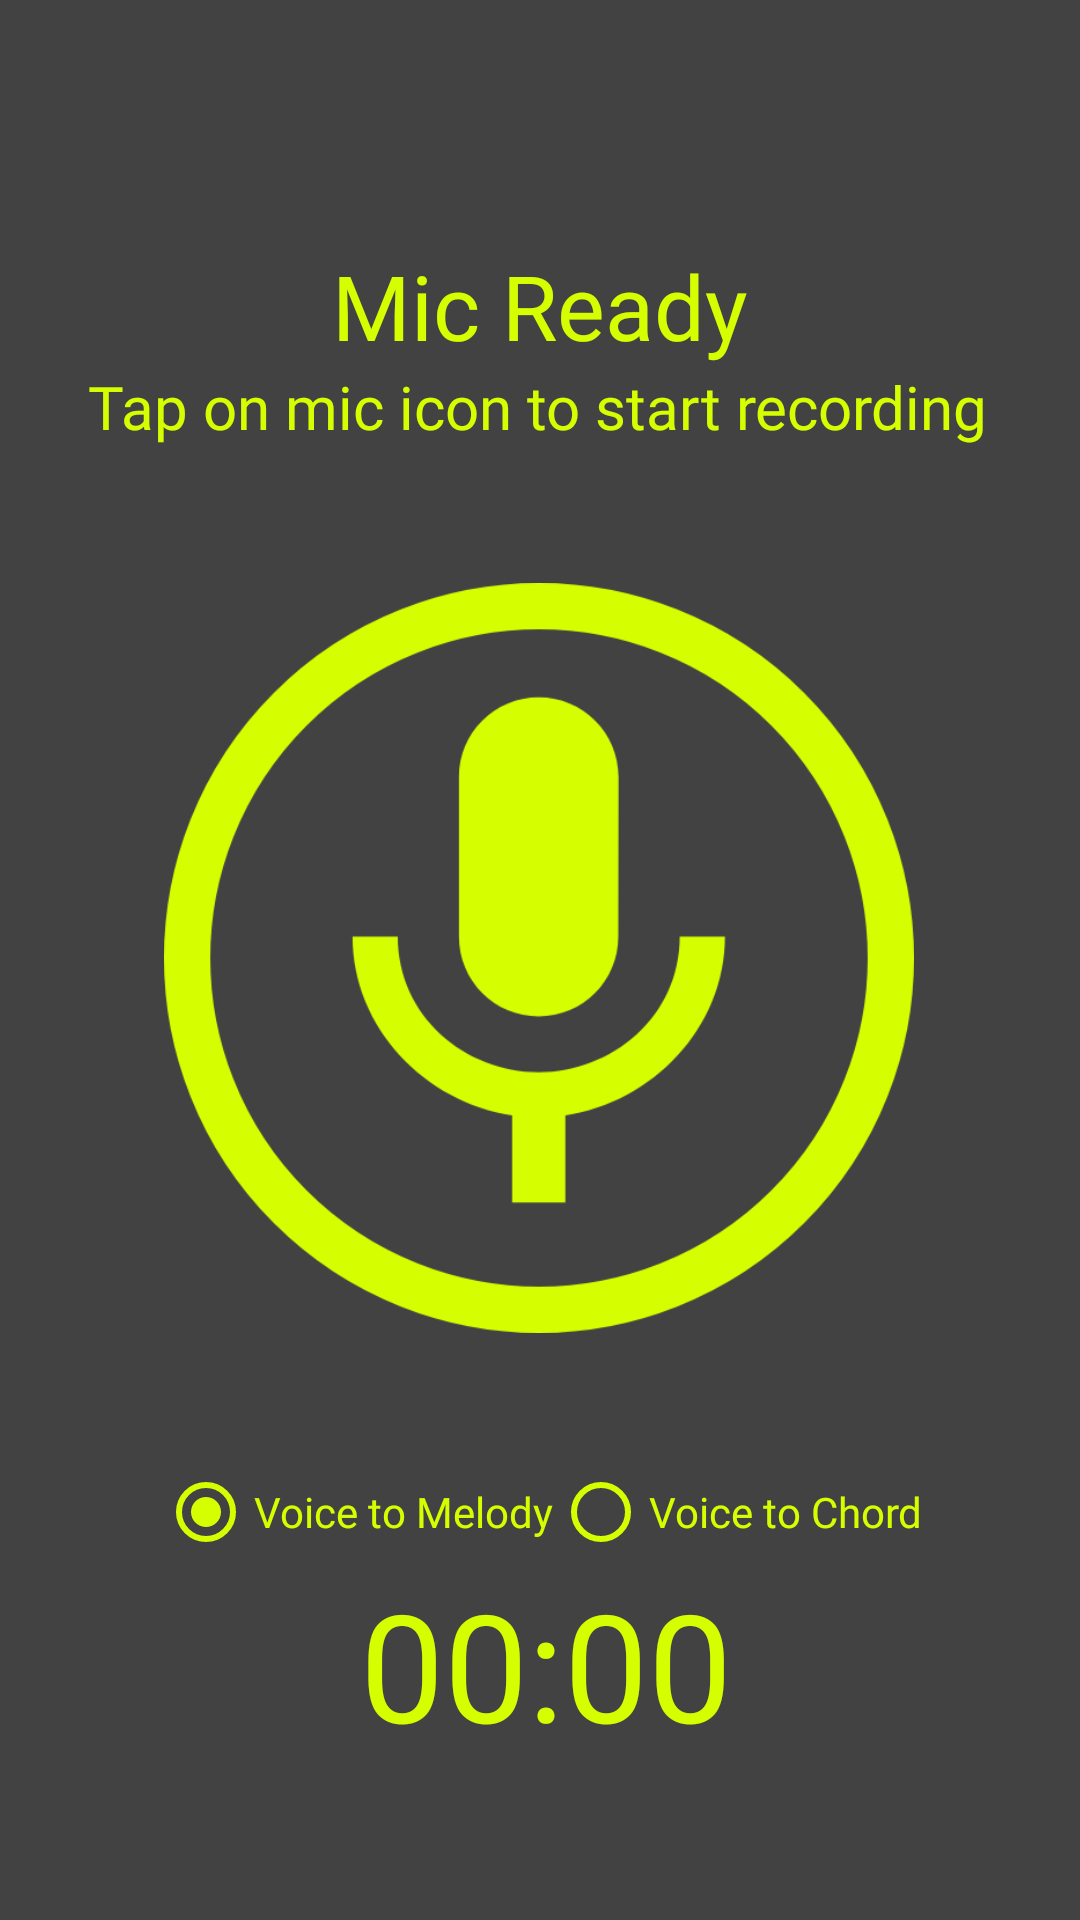

Layout XML and referenced resources for this Android screen:
<!-- AndroidManifest.xml: application theme rectoNoteTheme -->
<!-- res/layout/activity_recording.xml -->
<?xml version="1.0" encoding="utf-8"?>
<androidx.constraintlayout.widget.ConstraintLayout xmlns:android="http://schemas.android.com/apk/res/android"
    xmlns:app="http://schemas.android.com/apk/res-auto"
    xmlns:tools="http://schemas.android.com/tools"
    android:layout_width="match_parent"
    android:layout_height="match_parent"
    android:background="#424242"
    tools:context=".RecordingActivity">

    <androidx.appcompat.widget.Toolbar
        android:id="@+id/toolbar"
        android:layout_width="match_parent"
        android:layout_marginBottom="108dp"
        android:layout_height="wrap_content"
        android:background="@android:color/transparent"
        android:minHeight="?attr/actionBarSize"
        android:theme="@style/RectoNote.ActionBarTheme"
        app:layout_constraintHorizontal_bias="0.0"
        app:layout_constraintBottom_toBottomOf="parent"
        app:layout_constraintEnd_toEndOf="parent"
        app:layout_constraintVertical_bias="0.0"
        app:layout_constraintStart_toStartOf="parent"
        app:layout_constraintTop_toTopOf="parent"
        app:title="" />


    <ImageButton
        android:id="@+id/recordingControl"
        android:layout_width="250dp"
        android:layout_height="250dp"
        android:background="@android:color/transparent"
        android:scaleType="fitCenter"
        app:layout_constraintBottom_toBottomOf="parent"
        app:layout_constraintEnd_toEndOf="parent"
        app:layout_constraintHorizontal_bias="0.496"
        app:layout_constraintStart_toStartOf="parent"
        app:layout_constraintTop_toTopOf="parent"
        app:layout_constraintVertical_bias="0.498"
        app:srcCompat="@drawable/group_344" />

    <TextView
        android:id="@+id/countdown"
        android:layout_width="wrap_content"
        android:layout_height="wrap_content"
        android:shadowColor="@android:color/black"
        android:shadowDx="0"
        android:shadowDy="0"
        android:shadowRadius="15"
        android:text="3"
        android:textColor="@android:color/white"
        android:textSize="200sp"
        android:visibility="invisible"
        app:layout_constraintBottom_toBottomOf="parent"
        app:layout_constraintEnd_toEndOf="parent"
        app:layout_constraintHorizontal_bias="0.498"
        app:layout_constraintStart_toStartOf="parent"
        app:layout_constraintTop_toBottomOf="@+id/toolbar"
        app:layout_constraintVertical_bias="0.295" />

    <RadioGroup
        android:id="@+id/convertMode"
        android:layout_width="wrap_content"
        android:layout_height="wrap_content"
        android:layout_marginTop="8dp"
        android:orientation="horizontal"
        app:layout_constraintBottom_toBottomOf="parent"
        app:layout_constraintEnd_toEndOf="parent"

        app:layout_constraintStart_toStartOf="parent"
        app:layout_constraintTop_toBottomOf="@+id/recordingControl"
        app:layout_constraintVertical_bias="0.23000002">

        <RadioButton
            android:id="@+id/radbtnMelody"
            android:layout_width="match_parent"
            android:layout_height="wrap_content"
            android:buttonTint="#D5FF00"
            android:checked="true"
            android:fontFamily="@font/josefin_sans_semibold"
            android:text="Voice to Melody"
            android:textColor="#D5FF00" />

        <RadioButton
            android:id="@+id/radbtnChord"
            android:layout_width="match_parent"
            android:layout_height="wrap_content"
            android:buttonTint="#D5FF00"
            android:fontFamily="@font/josefin_sans_semibold"
            android:text="Voice to Chord"
            android:textColor="#D5FF00" />
    </RadioGroup>

    <Chronometer
        android:id="@+id/txtTimer"
        android:layout_width="wrap_content"
        android:layout_height="wrap_content"
        android:countDown="false"
        android:fontFamily="@font/josefin_sans_bold"
        android:textColor="#D5FF00"
        android:textSize="50sp"
        app:layout_constraintBottom_toBottomOf="parent"
        app:layout_constraintEnd_toEndOf="parent"
        app:layout_constraintHorizontal_bias="0.509"
        app:layout_constraintStart_toStartOf="parent"
        app:layout_constraintTop_toBottomOf="@+id/recordingControl"
        app:layout_constraintVertical_bias="0.597" />

    <TextView
        android:id="@+id/txtStatus"
        android:layout_width="wrap_content"
        android:layout_height="wrap_content"
        android:fontFamily="@font/josefin_sans_semibold_italic"
        android:text="@string/mic_ready"
        android:textColor="#D5FF00"
        android:textSize="30sp"
        app:layout_constraintBottom_toTopOf="@+id/txtInstr"
        app:layout_constraintEnd_toEndOf="parent"
        app:layout_constraintStart_toStartOf="parent"
        app:layout_constraintTop_toBottomOf="@+id/toolbar"
        app:layout_constraintVertical_bias="1.0" />

    <TextView
        android:id="@+id/txtInstr"
        android:layout_width="wrap_content"
        android:layout_height="wrap_content"
        android:fontFamily="@font/josefin_sans_semibold_italic"
        android:gravity="center"
        android:text="@string/click_on_mic_icon_to_start_recording"
        android:textAlignment="center"
        android:textColor="#D5FF00"
        android:textSize="20sp"
        app:layout_constraintBottom_toTopOf="@+id/recordingControl"
        app:layout_constraintEnd_toEndOf="parent"
        app:layout_constraintHorizontal_bias="0.484"
        app:layout_constraintStart_toStartOf="parent"
        app:layout_constraintTop_toTopOf="parent"
        app:layout_constraintVertical_bias="0.73" />


</androidx.constraintlayout.widget.ConstraintLayout>
<!-- resources referenced by this layout -->
<resources>
  <!-- drawable group_344: png bitmap (drawable-ldpi, 5082 bytes) -->
  <string name="click_on_mic_icon_to_start_recording">Tap on mic icon to start recording</string>
  <string name="mic_ready">Mic Ready</string>
  <style name="RectoNote.ActionBarTheme" parent="@style/ThemeOverlay.AppCompat.ActionBar">
          
          <item name="colorControlNormal">@color/colorPrimary</item>
      </style>
  <style name="rectoNoteTheme" parent="MyMaterialTheme.Base">
          <item name="fontFamily">@font/josefin_sans_bold</item>
  
      </style>
  <color name="colorPrimary">#D5FF00</color>
  <style name="MyMaterialTheme.Base" parent="Theme.AppCompat.Light.NoActionBar">
          <item name="windowNoTitle">true</item>
          <item name="windowActionBar">false</item>
          <item name="colorPrimary">@color/colorPrimary</item>
          <item name="colorPrimaryDark">@color/colorPrimaryDark</item>
          <item name="colorAccent">@color/colorAccent</item>
      </style>
  <color name="colorPrimaryDark">#2D2D2D</color>
  <color name="colorAccent">#617500</color>
</resources>
